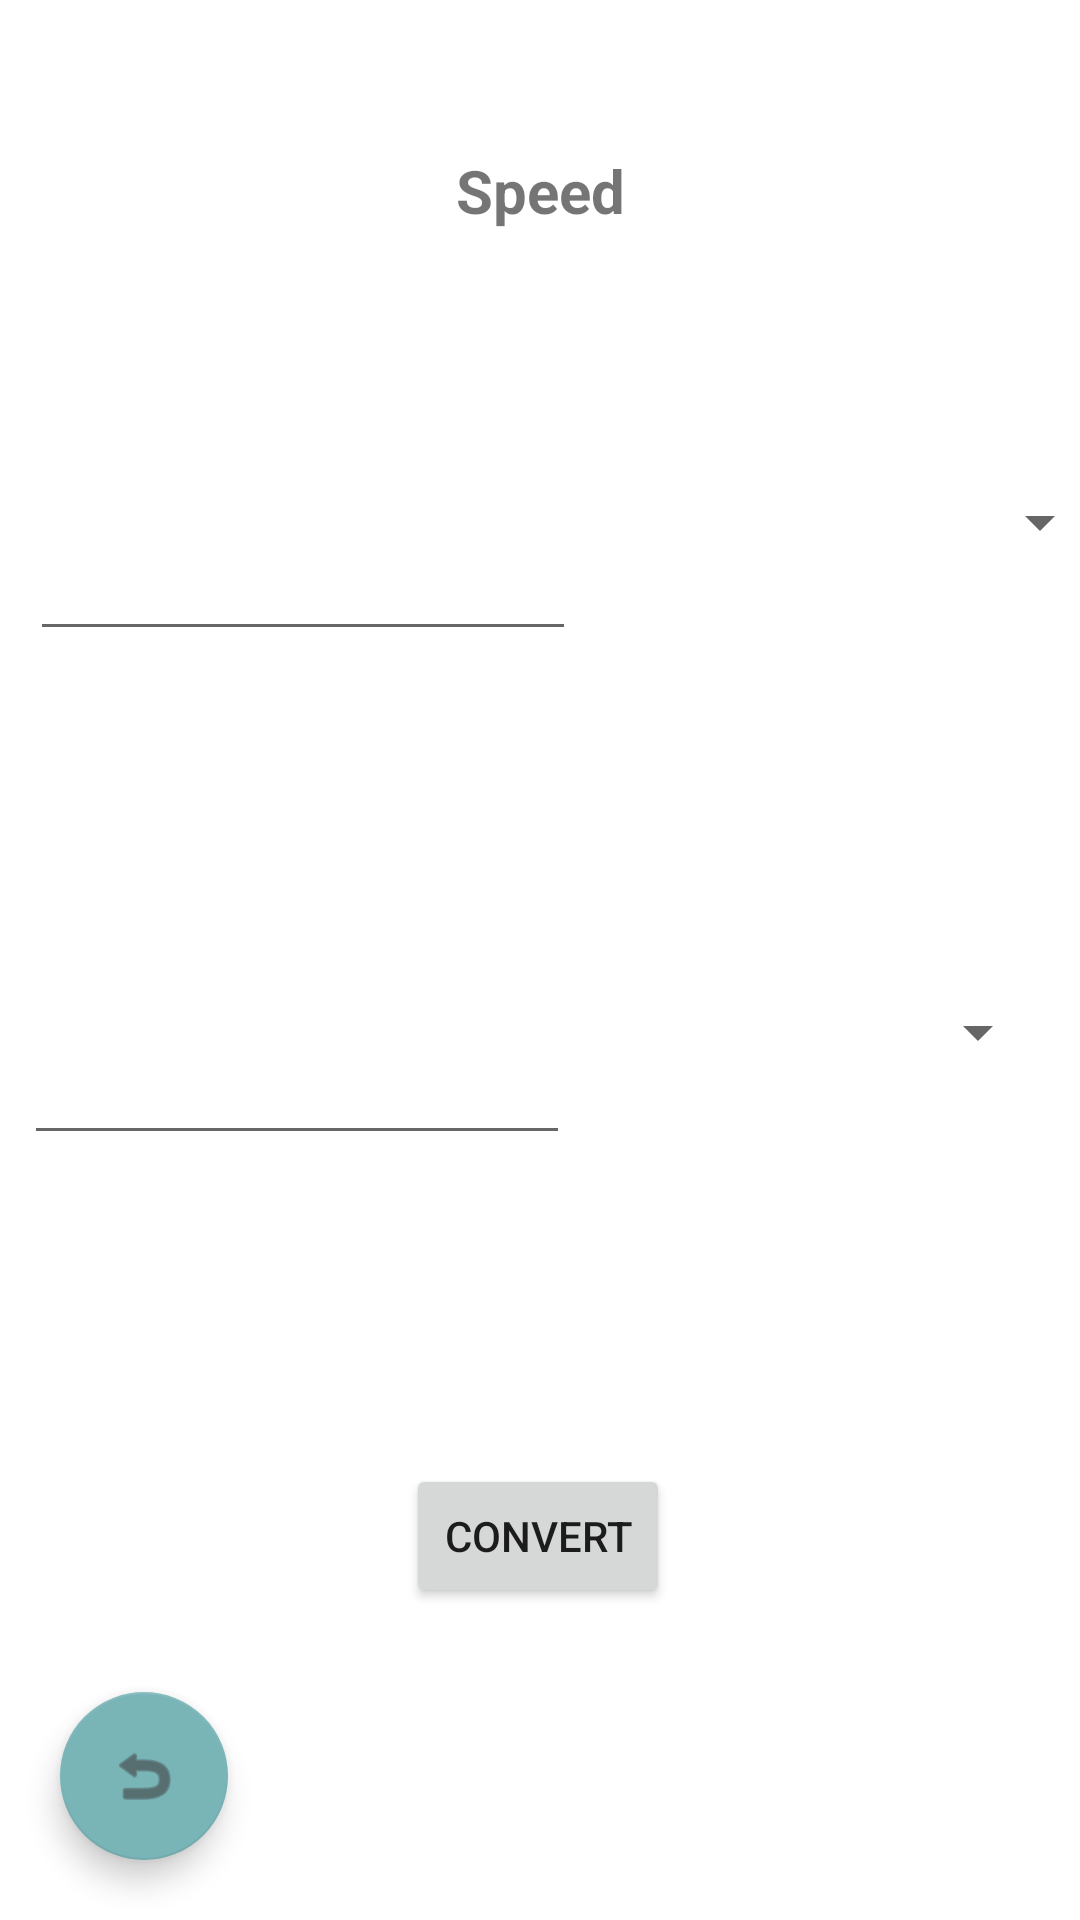

Android layout source for this screen:
<!-- AndroidManifest.xml: application theme Theme.UnitConverter -->
<!-- res/layout/activity_speed.xml -->
<?xml version="1.0" encoding="utf-8"?>
<androidx.constraintlayout.widget.ConstraintLayout
        xmlns:android="http://schemas.android.com/apk/res/android"
        xmlns:tools="http://schemas.android.com/tools"
        xmlns:app="http://schemas.android.com/apk/res-auto"
        android:layout_width="match_parent"
        android:layout_height="match_parent"
        tools:context=".SpeedActivity">

    <TextView
            android:text="@string/activity_speed_title"
            android:layout_width="171dp"
            android:layout_height="32dp" android:id="@+id/speed_title"
            app:layout_constraintTop_toTopOf="parent"
            android:layout_marginTop="50dp" app:layout_constraintStart_toStartOf="parent"
            app:layout_constraintEnd_toEndOf="parent" android:textAlignment="center" android:textSize="20sp"
            android:textStyle="bold"/>
    <Button
            android:text="@string/convert_button"
            android:layout_width="wrap_content"
            android:layout_height="wrap_content" android:id="@+id/speed_convert_button"
            app:layout_constraintStart_toStartOf="parent" app:layout_constraintEnd_toEndOf="parent"
            app:layout_constraintHorizontal_bias="0.498" android:layout_marginTop="114dp"
            app:layout_constraintTop_toBottomOf="@+id/speed_value_to_unit"/>
    <com.google.android.material.floatingactionbutton.FloatingActionButton
            android:layout_width="wrap_content"
            android:layout_height="wrap_content"
            android:clickable="true" app:srcCompat="@android:drawable/ic_menu_revert"
            android:id="@+id/speed_back_button"
            app:layout_constraintStart_toStartOf="parent" android:layout_marginStart="20dp"
            app:layout_constraintBottom_toBottomOf="parent" android:layout_marginBottom="20dp" />

    <Spinner
        android:id="@+id/speed_value_to_unit"
        android:layout_width="199dp"
        android:layout_height="60dp"
        android:layout_marginStart="5dp"
        android:layout_marginTop="108dp"
        android:layout_marginEnd="10dp"
        app:layout_constraintEnd_toEndOf="parent"
        app:layout_constraintHorizontal_bias="1.0"
        app:layout_constraintStart_toEndOf="@+id/speed_value_to_view"
        app:layout_constraintTop_toBottomOf="@+id/speed_value_from_unit" />

    <EditText
        android:id="@+id/speed_value_to_view"
        android:layout_width="182dp"
        android:layout_height="72dp"
        android:layout_marginStart="8dp"
        android:layout_marginTop="96dp"
        android:ems="10"
        android:inputType="numberSigned|numberDecimal"
        app:layout_constraintStart_toStartOf="parent"
        app:layout_constraintTop_toBottomOf="@+id/speed_value_from_view" />

    <Spinner
        android:id="@+id/speed_value_from_unit"
        android:layout_width="194dp"
        android:layout_height="64dp"
        android:layout_marginStart="5dp"
        android:layout_marginTop="60dp"
        android:layout_marginEnd="10dp"
        app:layout_constraintEnd_toEndOf="parent"
        app:layout_constraintStart_toEndOf="@+id/speed_value_from_view"
        app:layout_constraintTop_toBottomOf="@+id/speed_title" />

    <EditText
        android:id="@+id/speed_value_from_view"
        android:layout_width="182dp"
        android:layout_height="75dp"
        android:layout_marginStart="10dp"
        android:layout_marginTop="60dp"
        android:ems="10"
        android:inputType="numberSigned|numberDecimal"
        app:layout_constraintStart_toStartOf="parent"
        app:layout_constraintTop_toBottomOf="@+id/speed_title" />
</androidx.constraintlayout.widget.ConstraintLayout>
<!-- resources referenced by this layout -->
<resources>
  <string name="activity_speed_title">Speed</string>
  <string name="convert_button">Convert</string>
  <style name="Theme.UnitConverter" parent="Theme.MaterialComponents.DayNight.DarkActionBar">
          
          <item name="colorPrimary">@color/dark_teal</item>
          <item name="colorPrimaryVariant">@color/dark_teal</item>
          <item name="colorOnPrimary">@color/off_white</item>
          
          <item name="colorSecondary">@color/teal</item>
          <item name="colorSecondaryVariant">@color/teal</item>
          <item name="colorOnSecondary">@color/off_black</item>
          
          <item name="android:statusBarColor" tools:targetApi="l">?attr/colorPrimaryVariant</item>
          
      </style>
  <color name="dark_teal">#316B83</color>
  <color name="off_white">#F2F2F2</color>
  <color name="teal">#79B4B7</color>
  <color name="off_black">#404040</color>
</resources>
